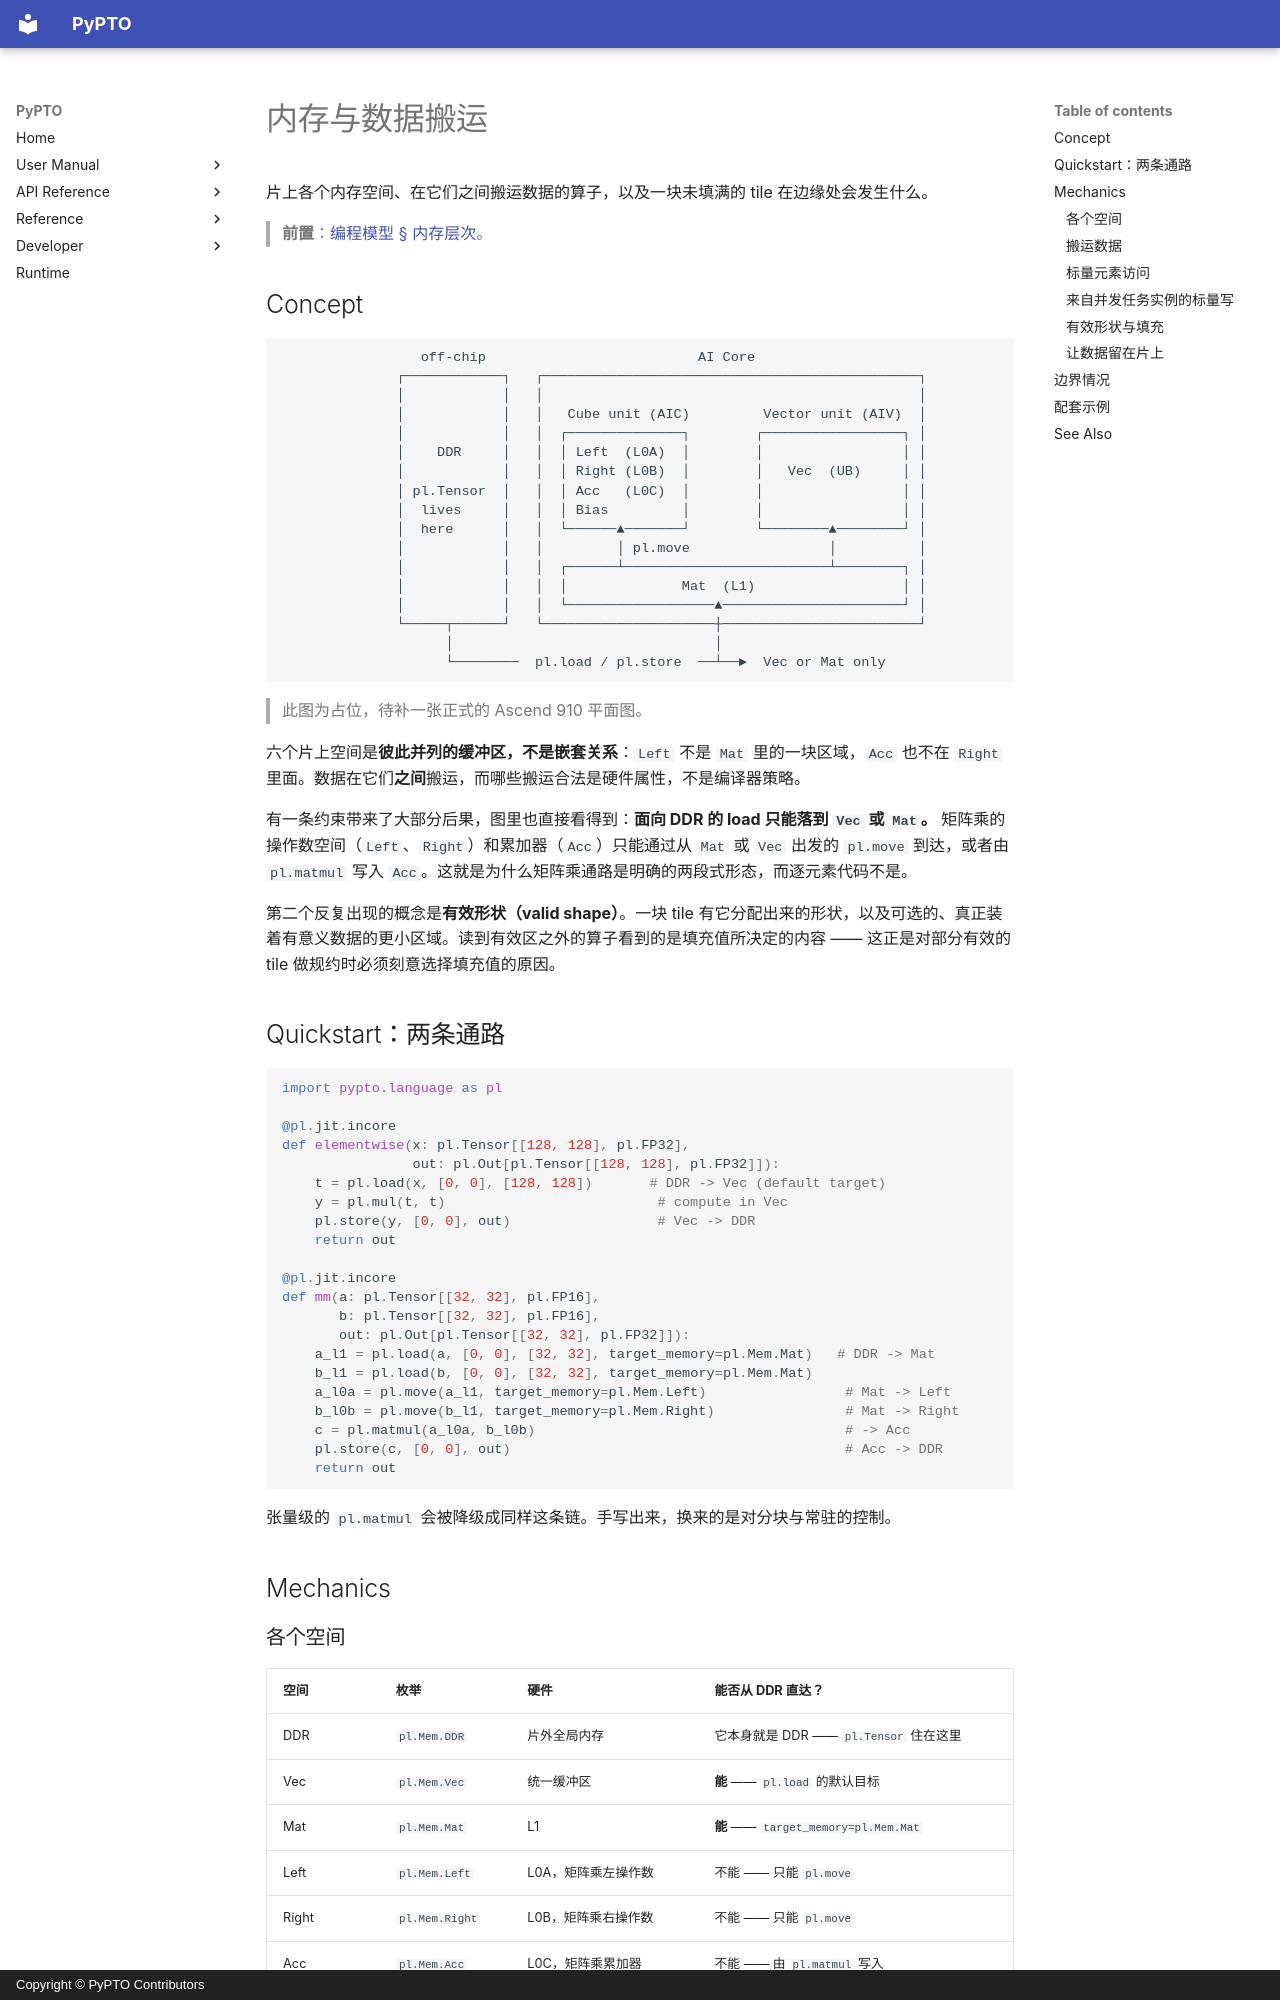

repository: hw-native-sys/pypto · page: zh/user/language/03-memory/index.html · generator: mkdocs · copyright: Copyright © PyPTO Contributors

# 内存与数据搬运

片上各个内存空间、在它们之间搬运数据的算子，以及一块未填满的 tile 在边缘处会发生什么。

> **前置**：[编程模型 § 内存层次](../03-programming-model.md#内存层次)。

## Concept

```text
                 off-chip                          AI Core
              ┌────────────┐   ┌──────────────────────────────────────────────┐
              │            │   │                                              │
              │            │   │   Cube unit (AIC)         Vector unit (AIV)  │
              │            │   │  ┌──────────────┐        ┌─────────────────┐ │
              │    DDR     │   │  │ Left  (L0A)  │        │                 │ │
              │            │   │  │ Right (L0B)  │        │   Vec  (UB)     │ │
              │ pl.Tensor  │   │  │ Acc   (L0C)  │        │                 │ │
              │  lives     │   │  │ Bias         │        │                 │ │
              │  here      │   │  └──────▲───────┘        └────────▲────────┘ │
              │            │   │         │ pl.move                 │          │
              │            │   │  ┌──────┴─────────────────────────┴────────┐ │
              │            │   │  │              Mat  (L1)                  │ │
              │            │   │  └──────────────────▲──────────────────────┘ │
              └─────┬──────┘   └─────────────────────┼────────────────────────┘
                    │                                │
                    └────────  pl.load / pl.store  ──┴──►  Vec or Mat only
```

> 此图为占位，待补一张正式的 Ascend 910 平面图。

六个片上空间是**彼此并列的缓冲区，不是嵌套关系**：`Left` 不是 `Mat` 里的一块区域，`Acc` 也不在 `Right` 里面。数据在它们**之间**搬运，而哪些搬运合法是硬件属性，不是编译器策略。

有一条约束带来了大部分后果，图里也直接看得到：**面向 DDR 的 load 只能落到 `Vec` 或 `Mat`。** 矩阵乘的操作数空间（`Left`、`Right`）和累加器（`Acc`）只能通过从 `Mat` 或 `Vec` 出发的 `pl.move` 到达，或者由 `pl.matmul` 写入 `Acc`。这就是为什么矩阵乘通路是明确的两段式形态，而逐元素代码不是。

第二个反复出现的概念是**有效形状（valid shape）**。一块 tile 有它分配出来的形状，以及可选的、真正装着有意义数据的更小区域。读到有效区之外的算子看到的是填充值所决定的内容 —— 这正是对部分有效的 tile 做规约时必须刻意选择填充值的原因。
